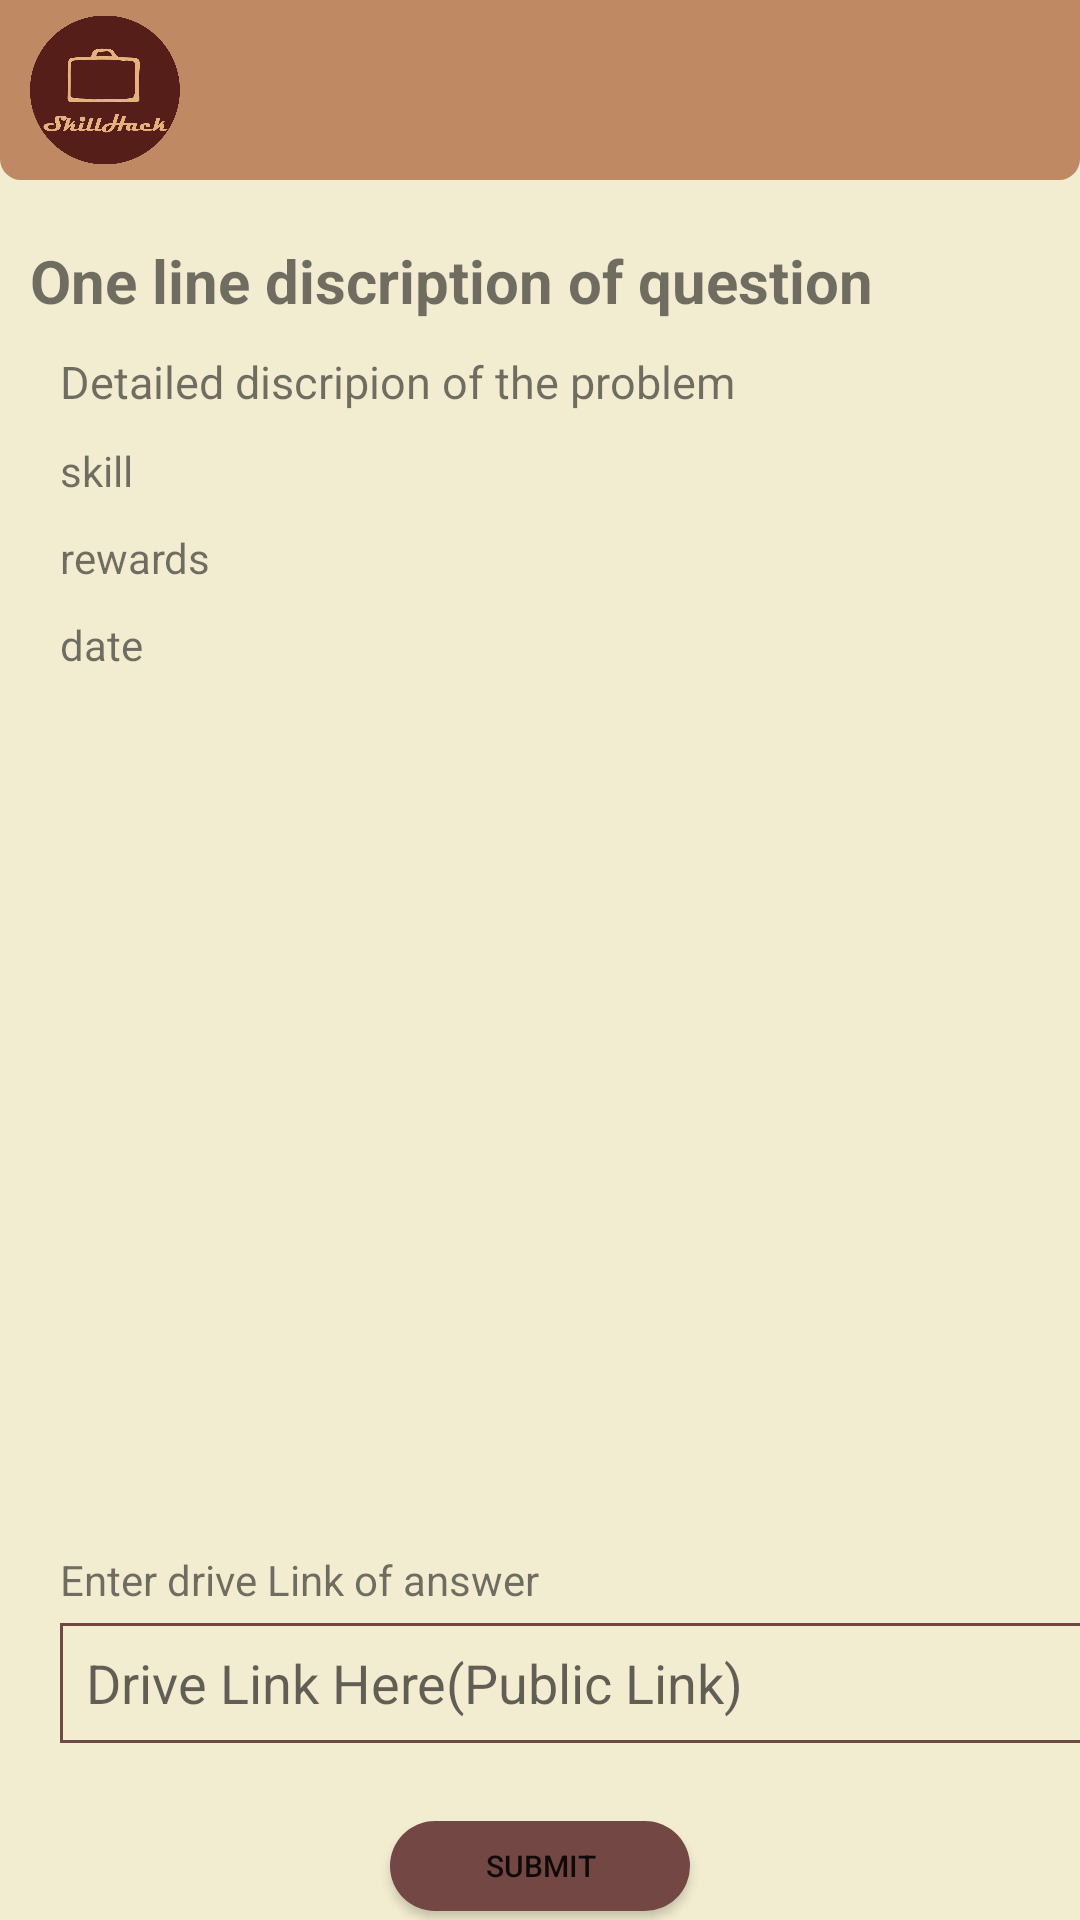

This screen was rendered from an Android layout file. Write that file and the resources it references.
<!-- AndroidManifest.xml: application theme Theme.Design.Light.NoActionBar -->
<!-- res/layout/activity_question_popup.xml -->
<?xml version="1.0" encoding="utf-8"?>
<LinearLayout
    xmlns:android="http://schemas.android.com/apk/res/android"
    xmlns:app="http://schemas.android.com/apk/res-auto"
    xmlns:tools="http://schemas.android.com/tools"
    android:layout_width="match_parent"
    android:layout_height="match_parent"

    android:orientation="vertical"
    android:background="@drawable/background_light"
    tools:context=".question_popup">
    <LinearLayout
        android:layout_width="match_parent"
        android:layout_height="wrap_content"
        android:background="@drawable/heading_backscreen">

        <ImageView
            android:id="@+id/logo"
            android:layout_marginTop="5dp"
            android:layout_marginBottom="5dp"
            android:layout_marginLeft="10dp"
            android:layout_width="50dp"
            android:layout_height="50dp"
            android:src="@drawable/main_logo" />

    </LinearLayout>












            <TextView
                android:layout_marginTop="20dp"
                android:id="@+id/one_line"
                android:layout_width="match_parent"
                android:layout_height="wrap_content"
                android:layout_marginStart="10dp"
                android:text="One line discription of question"
                android:textStyle="bold"
                android:textSize="20sp"
                />
            <LinearLayout
                android:layout_width="match_parent"
                android:layout_height="400dp"

                android:orientation="vertical"
                android:layout_gravity="center">
                <TextView
                    android:layout_marginTop="10dp"
                    android:layout_marginStart="20dp"
                    android:id="@+id/mul_line"
                    android:layout_width="match_parent"
                    android:layout_height="wrap_content"
                    android:text="Detailed discripion of the problem"
                    android:textSize="15sp"
                    />

                <TextView
                android:id="@+id/skill"
                android:layout_width="match_parent"
                android:layout_height="wrap_content"
                android:layout_marginTop="10dp"
                android:layout_marginStart="20dp"
                android:gravity="bottom"
                android:text="skill" />
                <TextView
                    android:id="@+id/rew"
                    android:layout_width="match_parent"
                    android:layout_height="wrap_content"
                    android:gravity="bottom"
                    android:layout_marginTop="10dp"
                    android:layout_marginStart="20dp"
                    android:text="rewards" />

                <TextView
                    android:id="@+id/datelast"
                    android:layout_width="match_parent"
                    android:layout_height="wrap_content"
                    android:layout_marginTop="10dp"
                    android:layout_marginStart="20dp"
                    android:gravity="bottom"
                    android:text="date" />

            </LinearLayout>

        <LinearLayout
            android:layout_width="match_parent"
            android:layout_height="100dp"
            android:elevation="10dp"
            android:orientation="vertical">
            <TextView
                android:layout_width="wrap_content"
                android:layout_height="wrap_content"
                android:layout_marginTop="10dp"
                android:layout_marginStart="20dp"
                android:text="Enter drive Link of answer"
                />

            <EditText
                android:id="@+id/edtUrl"
                android:layout_width="370dp"
                android:layout_height="40dp"
                android:layout_marginStart="20dp"
                android:layout_marginTop="5dp"

                android:background="@drawable/box"
                android:hint="  Drive Link Here(Public Link)" />

        </LinearLayout>

            <Button
                android:id="@+id/startsolving"
                android:layout_width="match_parent"
                android:layout_height="30dp"
                android:textSize="10dp"
                android:layout_marginHorizontal="130dp"
                android:background="@drawable/button_state"
                android:text="Submit"/>

</LinearLayout>
<!-- resources referenced by this layout -->
<resources>
  <!-- drawable background_light (drawable) -->
  <?xml version="1.0" encoding="utf-8"?>
  <shape xmlns:android="http://schemas.android.com/apk/res/android">
      <solid android:color="#F2EDD0" />
  </shape>
  <!-- drawable box (drawable) -->
  <?xml version="1.0" encoding="utf-8"?>
  <shape xmlns:android="http://schemas.android.com/apk/res/android">
      <stroke android:width="1dp" android:dashGap="50dp" android:color="#734743" />
  
  </shape>
  <!-- drawable button_state (drawable) -->
  <?xml version="1.0" encoding="utf-8"?>
  <selector xmlns:android="http://schemas.android.com/apk/res/android">
      <item android:state_enabled="true">
          <shape android:shape="rectangle">
              <solid android:color="#734743"/>
              <corners android:radius="100dp"/>
          </shape>
      </item>
      <item android:state_pressed="true">
          <shape android:shape="rectangle">
              <solid android:color="#AA918F"/>
              <corners android:radius="100dp"/>
          </shape>
      </item>
      <item android:state_drag_hovered="true">
          <shape android:shape="rectangle">
              <solid android:color="#AA918F"/>
              <corners android:radius="100dp"/>
          </shape>
      </item>
      <item android:state_enabled="false">
          <shape android:shape="rectangle">
              <solid android:color="#AA918F"/>
              <corners android:radius="100dp"/>
          </shape>
      </item>
  </selector>
  <!-- drawable heading_backscreen (drawable) -->
  <?xml version="1.0" encoding="utf-8"?>
  <shape xmlns:android="http://schemas.android.com/apk/res/android">
  
      <solid android:color="#BE8963" />
      <corners android:bottomRightRadius="7dp" android:bottomLeftRadius="7dp"/>
  
  </shape>
  <!-- drawable ic_baseline_close_24 (drawable) -->
  <vector android:alpha="0.74" android:height="24dp"
      android:tint="#000000" android:viewportHeight="24"
      android:viewportWidth="24" android:width="24dp" xmlns:android="http://schemas.android.com/apk/res/android">
      <path android:fillColor="@android:color/white" android:pathData="M19,6.41L17.59,5 12,10.59 6.41,5 5,6.41 10.59,12 5,17.59 6.41,19 12,13.41 17.59,19 19,17.59 13.41,12z"/>
  </vector>
  <!-- drawable main_logo: png bitmap (drawable, 66998 bytes) -->
</resources>
